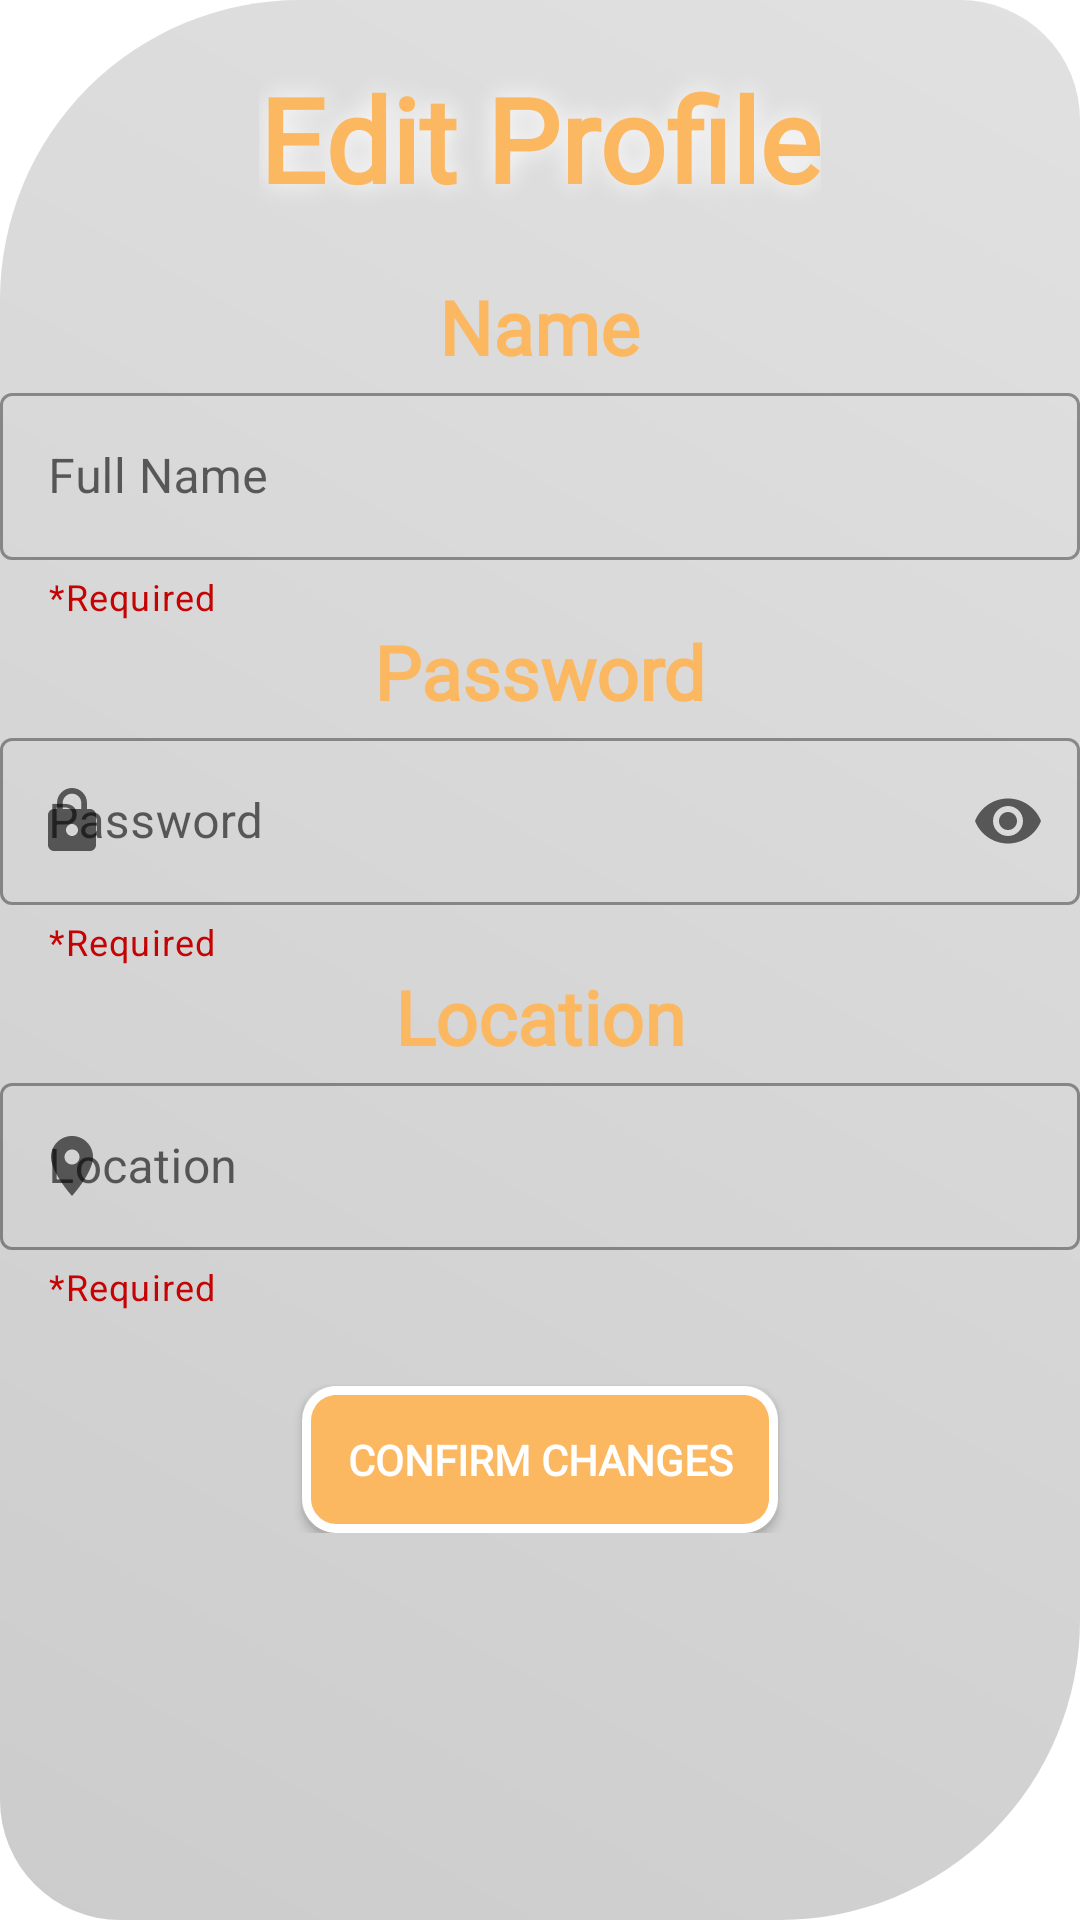

Layout XML and referenced resources for this Android screen:
<!-- AndroidManifest.xml: application theme Theme.Android2Project -->
<!-- res/layout/edit_profile_fragment.xml -->
<?xml version="1.0" encoding="utf-8"?>
<LinearLayout xmlns:android="http://schemas.android.com/apk/res/android"
    android:layout_width="match_parent"
    android:layout_height="550dp"
    xmlns:app="http://schemas.android.com/apk/res-auto"
    android:background="@drawable/edit_profile_dialog_round"
    android:layout_gravity="center_vertical">

    <LinearLayout
        android:layout_width="match_parent"
        android:layout_height="wrap_content"
        android:orientation="vertical">

        <TextView
            android:layout_width="wrap_content"
            android:layout_height="wrap_content"
            android:text="@string/edit_profile"
            android:layout_gravity="center_horizontal"
            android:layout_marginTop="20dp"
            android:textColor="@color/primary"
            android:textSize="39sp"
            android:shadowColor="@color/white"
            android:shadowRadius="20"
            android:fontFamily="@font/aharoni_boldt"
            android:textStyle="bold"/>

        <TextView
            android:layout_width="wrap_content"
            android:layout_height="wrap_content"
            android:text="@string/name"
            android:layout_gravity="center_horizontal"
            android:layout_marginTop="20dp"
            android:textSize="25sp"
            android:textColor="@color/primary"
            android:fontFamily="@font/aharoni_boldt"
            android:textStyle="bold"/>


        <com.google.android.material.textfield.TextInputLayout
            android:layout_width="match_parent"
            android:layout_height="wrap_content"
            android:hint="@string/full_name"
            app:helperText="@string/required"
            app:endIconMode="clear_text"
            app:startIconDrawable="@drawable/ic_baseline_person_24"
            app:helperTextTextColor="#C50303"
            android:layout_marginStart="@dimen/_50sdp"
            android:layout_marginEnd="@dimen/_50sdp"
            android:layout_marginTop="@dimen/_5sdp"
            style="@style/Widget.MaterialComponents.TextInputLayout.OutlinedBox">

            <com.google.android.material.textfield.TextInputEditText
                android:layout_width="match_parent"
                android:layout_height="wrap_content"
                android:inputType="text" />
        </com.google.android.material.textfield.TextInputLayout>

        <TextView
            android:layout_width="wrap_content"
            android:layout_height="wrap_content"
            android:text="@string/password"
            android:layout_gravity="center_horizontal"
            android:textSize="25sp"
            android:textColor="@color/primary"
            android:fontFamily="@font/aharoni_boldt"
            android:textStyle="bold"/>

        <com.google.android.material.textfield.TextInputLayout
            android:layout_width="match_parent"
            android:layout_height="wrap_content"
            android:hint="@string/password"
            app:helperText="@string/required"
            app:startIconDrawable="@drawable/ic_baseline_lock_24"
            app:helperTextTextColor="#C50303"
            app:endIconMode="password_toggle"
            android:layout_marginStart="@dimen/_50sdp"
            android:layout_marginEnd="@dimen/_50sdp"
            android:layout_marginTop="@dimen/_5sdp"
            style="@style/Widget.MaterialComponents.TextInputLayout.OutlinedBox">

            <com.google.android.material.textfield.TextInputEditText
                android:layout_width="match_parent"
                android:layout_height="wrap_content"
                android:inputType="textPassword"/>
        </com.google.android.material.textfield.TextInputLayout>


        <TextView
            android:layout_width="wrap_content"
            android:layout_height="wrap_content"
            android:text="@string/location"
            android:layout_gravity="center_horizontal"
            android:textSize="25sp"
            android:textColor="@color/primary"
            android:fontFamily="@font/aharoni_boldt"
            android:textStyle="bold"/>

        <com.google.android.material.textfield.TextInputLayout
            android:layout_width="match_parent"
            android:layout_height="wrap_content"
            android:hint="@string/location"
            app:helperText="@string/required"
            app:endIconMode="clear_text"
            app:startIconDrawable="@drawable/ic_baseline_blue_location_on_24"
            app:helperTextTextColor="#C50303"
            android:layout_marginStart="@dimen/_50sdp"
            android:layout_marginEnd="@dimen/_50sdp"
            android:layout_marginTop="@dimen/_5sdp"
            style="@style/Widget.MaterialComponents.TextInputLayout.OutlinedBox">

            <com.google.android.material.textfield.TextInputEditText
                android:id="@+id/auto_complete_text1"
                android:layout_width="match_parent"
                android:layout_height="wrap_content"
                android:inputType="text"/>
        </com.google.android.material.textfield.TextInputLayout>

        <Button
            android:layout_width="wrap_content"
            android:layout_height="wrap_content"
            android:layout_gravity="center_horizontal"
            android:layout_marginTop="25dp"
            android:padding="15dp"
            android:text="@string/confirm_changes"
            android:textColor="@color/white"
            android:textStyle="bold"
            android:fontFamily="@font/aharoni_boldt"
            android:background="@drawable/edit_profile_log_out_buttons" />

    </LinearLayout>
</LinearLayout>
<!-- resources referenced by this layout -->
<resources>
  <color name="primary">#FCB761</color>
  <color name="white">#FFFFFFFF</color>
  <!-- drawable edit_profile_dialog_round (drawable-v24) -->
  <?xml version="1.0" encoding="utf-8"?>
  <shape xmlns:android="http://schemas.android.com/apk/res/android"
      android:shape="rectangle">
  
      <corners
          android:radius="10dp"
          android:topRightRadius="40dp"
          android:bottomRightRadius="100dp"
          android:topLeftRadius="100dp"
          android:bottomLeftRadius="40dp"/>
  
      <gradient
          android:angle="45"
          android:startColor="#CCCCCC"
          android:endColor="#E1E1E1"/>
  
  </shape>
  <!-- drawable edit_profile_log_out_buttons (drawable) -->
  <?xml version="1.0" encoding="utf-8"?>
  <shape xmlns:android="http://schemas.android.com/apk/res/android"
      android:shape="rectangle">
      <stroke
          android:color="#FFFFFF"
          android:width="3dp"
          android:dashWidth="10dp"/>
      <corners
          android:radius="10dp"/>
  
      <solid
          android:color="@color/primary"/>
  
  </shape>
  <!-- drawable ic_baseline_blue_location_on_24 (drawable) -->
  <vector android:height="24dp" android:tint="#5C84C4"
      android:viewportHeight="24" android:viewportWidth="24"
      android:width="24dp" xmlns:android="http://schemas.android.com/apk/res/android">
      <path android:fillColor="@android:color/white" android:pathData="M12,2C8.13,2 5,5.13 5,9c0,5.25 7,13 7,13s7,-7.75 7,-13c0,-3.87 -3.13,-7 -7,-7zM12,11.5c-1.38,0 -2.5,-1.12 -2.5,-2.5s1.12,-2.5 2.5,-2.5 2.5,1.12 2.5,2.5 -1.12,2.5 -2.5,2.5z"/>
  </vector>
  <!-- drawable ic_baseline_lock_24 (drawable) -->
  <vector android:height="24dp" android:tint="#5C84C4"
      android:viewportHeight="24" android:viewportWidth="24"
      android:width="24dp" xmlns:android="http://schemas.android.com/apk/res/android">
      <path android:fillColor="@android:color/white" android:pathData="M18,8h-1L17,6c0,-2.76 -2.24,-5 -5,-5S7,3.24 7,6v2L6,8c-1.1,0 -2,0.9 -2,2v10c0,1.1 0.9,2 2,2h12c1.1,0 2,-0.9 2,-2L20,10c0,-1.1 -0.9,-2 -2,-2zM12,17c-1.1,0 -2,-0.9 -2,-2s0.9,-2 2,-2 2,0.9 2,2 -0.9,2 -2,2zM15.1,8L8.9,8L8.9,6c0,-1.71 1.39,-3.1 3.1,-3.1 1.71,0 3.1,1.39 3.1,3.1v2z"/>
  </vector>
  <string name="confirm_changes">Confirm Changes</string>
  <string name="edit_profile">Edit Profile</string>
  <string name="full_name">Full Name</string>
  <string name="location">Location</string>
  <string name="name">Name</string>
  <string name="password">Password</string>
  <string name="required">*Required</string>
  <style name="Theme.Android2Project" parent="Theme.MaterialComponents.Light.NoActionBar">
          
          <item name="colorPrimary">@color/primary</item>
          <item name="colorPrimaryVariant">@color/purple_700</item>
          <item name="colorOnPrimary">@color/white</item>
          
          <item name="colorSecondary">#B6B6B6</item>
          <item name="colorSecondaryVariant">@color/teal_700</item>
          <item name="colorOnSecondary">@color/black</item>
          
          <item name="android:statusBarColor" tools:targetApi="l">@color/primary</item>&gt;
          
      </style>
  <color name="purple_700">#FF3700B3</color>
  <color name="teal_700">#FF018786</color>
  <color name="black">#FF000000</color>
</resources>
